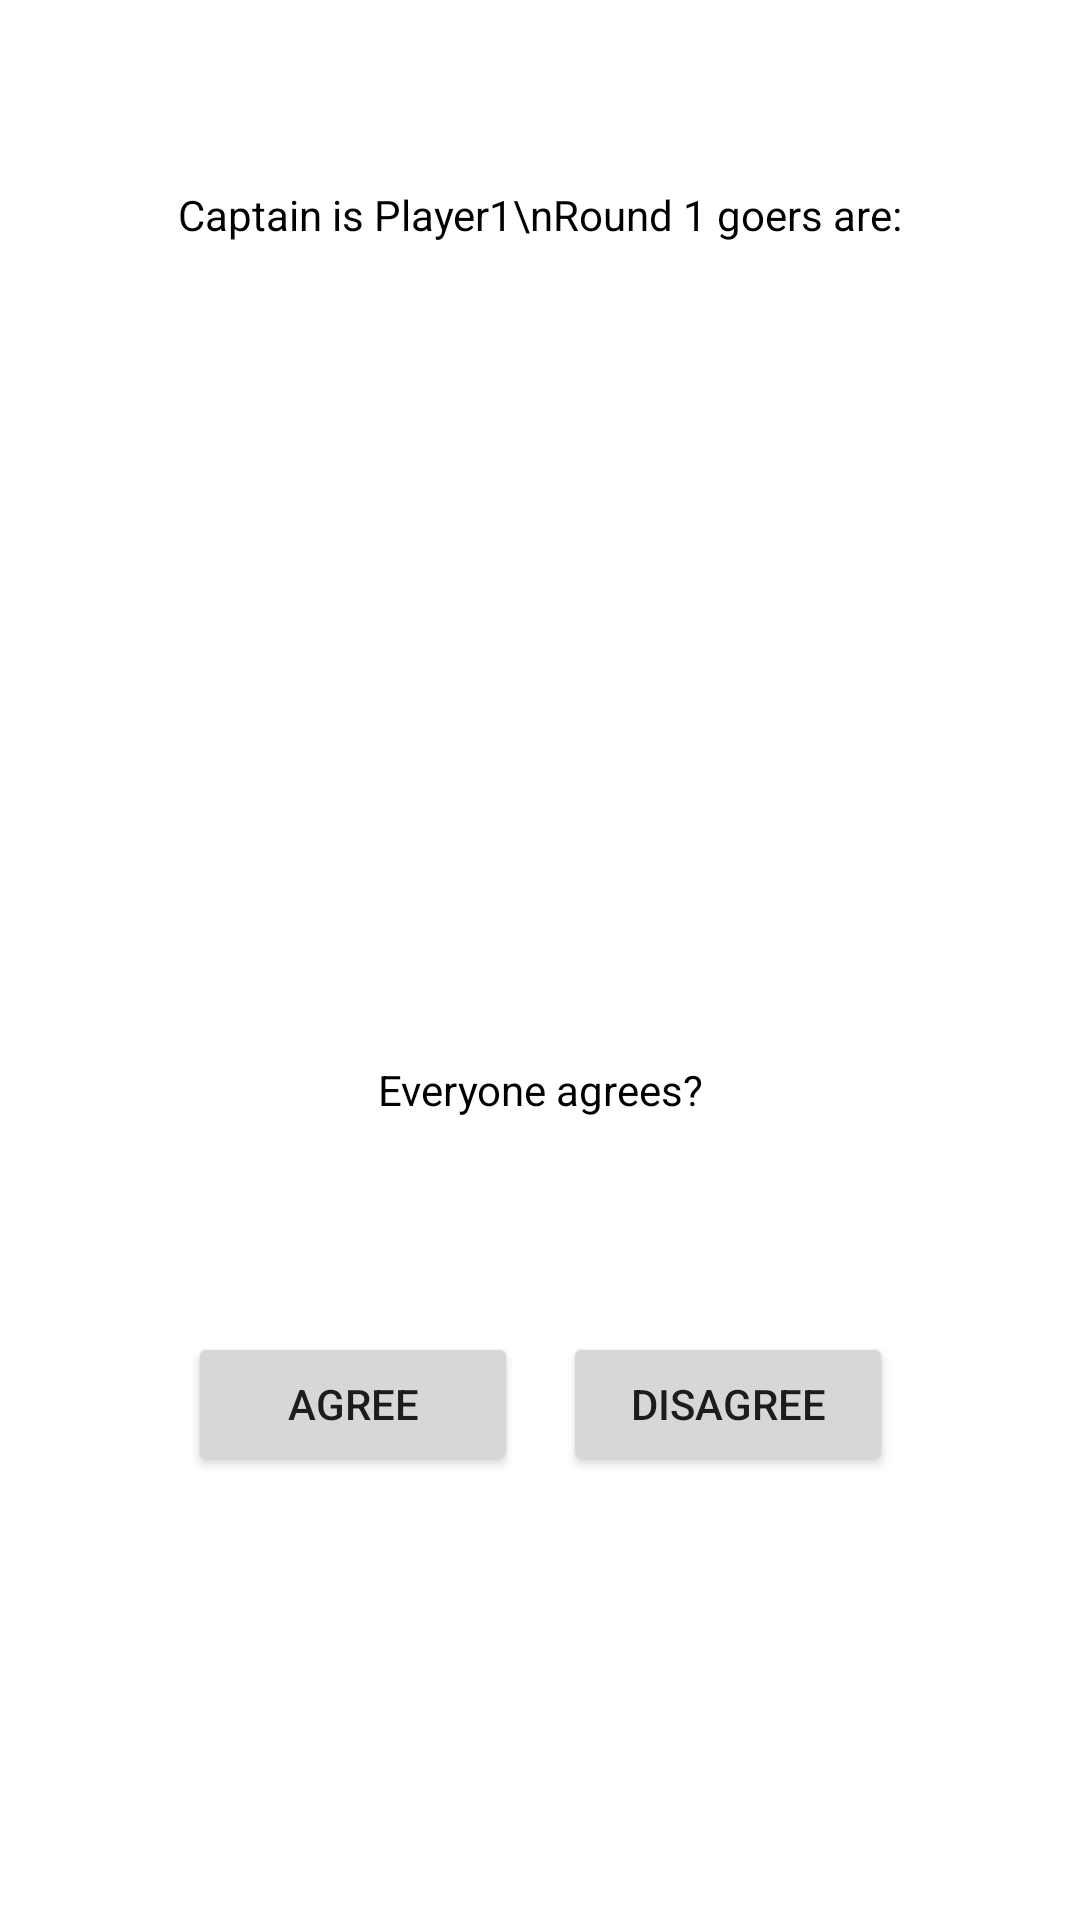

The Android layout XML behind this screen, and the referenced resources:
<!-- AndroidManifest.xml: application theme Theme.Resistance -->
<!-- res/layout/activity_team_comfirmation.xml -->
<?xml version="1.0" encoding="utf-8"?>
<androidx.constraintlayout.widget.ConstraintLayout xmlns:android="http://schemas.android.com/apk/res/android"
    xmlns:app="http://schemas.android.com/apk/res-auto"
    xmlns:tools="http://schemas.android.com/tools"
    android:layout_width="match_parent"
    android:layout_height="match_parent"
    tools:context=".TeamConfirmation">

    <TextView
        android:id="@+id/confirm_message"
        android:layout_width="wrap_content"
        android:layout_height="wrap_content"
        app:layout_constraintTop_toTopOf="parent"
        app:layout_constraintBottom_toBottomOf="parent"
        app:layout_constraintLeft_toLeftOf="parent"
        app:layout_constraintRight_toRightOf="parent"
        app:layout_constraintVertical_bias="0.1"
        android:textColor="@color/black"
        android:text="Captain is Player1\nRound 1 goers are:"/>

    <TextView
        android:text="Everyone agrees?"
        android:textColor="@color/black"
        android:layout_width="wrap_content"
        android:layout_height="wrap_content"
        app:layout_constraintTop_toBottomOf="@+id/selected_players"
        android:layout_marginTop="10dp"
        app:layout_constraintLeft_toLeftOf="parent"
        app:layout_constraintRight_toRightOf="parent"
        app:layout_constraintBottom_toTopOf="@+id/agree_button"/>

    <ListView
        android:id="@+id/selected_players"
        android:layout_width="wrap_content"
        android:layout_height="wrap_content"
        app:layout_constraintRight_toRightOf="parent"
        app:layout_constraintLeft_toLeftOf="parent"
        app:layout_constraintTop_toTopOf="parent"
        app:layout_constraintBottom_toBottomOf="parent"
        app:layout_constraintVertical_bias="0.425"
        app:layout_constraintHorizontal_bias="0.5"/>

    <Button
        android:id="@+id/agree_button"
        android:layout_width="110dp"
        android:layout_height="wrap_content"
        android:text="Agree"
        app:layout_constraintLeft_toLeftOf="parent"
        app:layout_constraintRight_toRightOf="parent"
        app:layout_constraintTop_toTopOf="parent"
        app:layout_constraintBottom_toBottomOf="parent"
        app:layout_constraintVertical_bias="0.75"
        app:layout_constraintHorizontal_bias="0.25"
        android:onClick="agreeButtonClick"/>

    <Button
        android:id="@+id/disagree_button"
        android:layout_width="110dp"
        android:layout_height="wrap_content"
        android:text="Disagree"
        app:layout_constraintLeft_toLeftOf="parent"
        app:layout_constraintRight_toRightOf="parent"
        app:layout_constraintTop_toTopOf="parent"
        app:layout_constraintBottom_toBottomOf="parent"
        app:layout_constraintVertical_bias="0.75"
        app:layout_constraintHorizontal_bias="0.75"
        android:onClick="disagreeButtonClick"/>

</androidx.constraintlayout.widget.ConstraintLayout>
<!-- resources referenced by this layout -->
<resources>
  <style name="Theme.Resistance" parent="Theme.MaterialComponents.DayNight.NoActionBar">
          
          <item name="colorPrimary">@color/purple_500</item>
          <item name="colorPrimaryVariant">@color/purple_700</item>
          <item name="colorOnPrimary">@color/white</item>
          
          <item name="colorSecondary">@color/teal_200</item>
          <item name="colorSecondaryVariant">@color/teal_700</item>
          <item name="colorOnSecondary">@color/black</item>
          
          <item name="android:statusBarColor" tools:targetApi="l">?attr/colorPrimaryVariant</item>
          
      </style>
  <!-- not gathered from this repository: default colours our renderer supplied (Android Studio template values) -->
  <color name="purple_500">#FF6200EE</color>
  <color name="purple_700">#FF3700B3</color>
  <color name="teal_200">#FF03DAC5</color>
  <color name="teal_700">#FF018786</color>
  <color name="black">#FF000000</color>
  <color name="white">#FFFFFFFF</color>
</resources>
